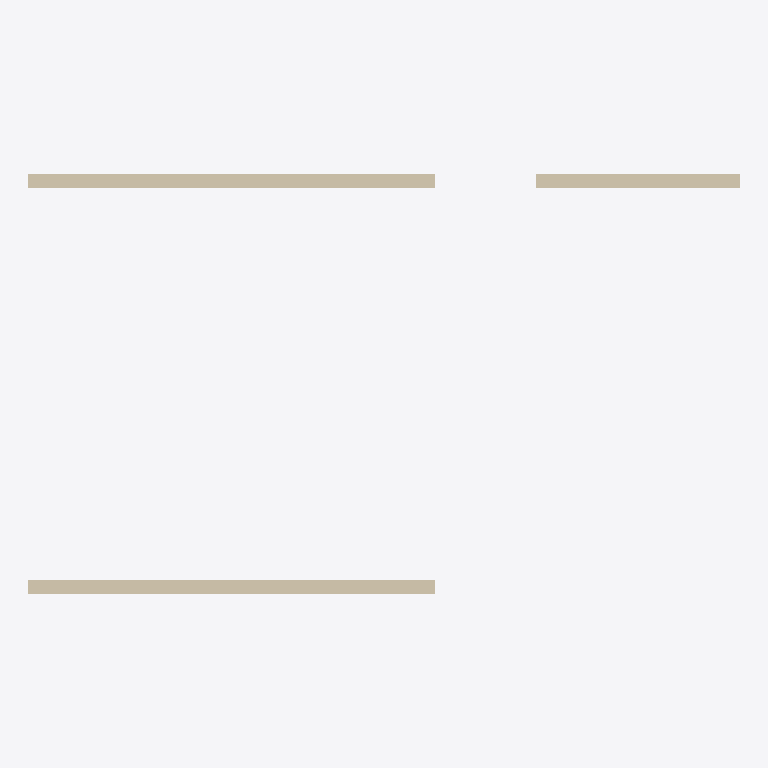
Plan cut of the same IFC building model at storey 'Ground Floor' (level 0.00 m, cut at 1.40 m), seen from above with north up, elements coloured by IFC class: 4 walls (beige). No cut surface shows.
Extent 0.011 m × 0.006 m × 0.009 m (x, y, z). Storeys (3): Ground Floor at 0.00 m; Second Floor at 0.00 m; Roof Deck at 0.01 m. Elements (4): 4 IfcWall.

HEADER;
FILE_DESCRIPTION(('ViewDefinition [CoordinationView]'),'2;1');
FILE_NAME('Synthetic Test Project.ifc','2026-04-20T07:40:33',('rvt-rs'),('DrunkOnJava/rvt-rs'),'rvt-rs 0.1.x','rvt-rs STEP writer','');
FILE_SCHEMA(('IFC4'));
ENDSEC;
DATA;
#16=IFCPROJECT('0rvtrs000000000000000G',#5,'Synthetic Test Project','End-to-end rvt-rs pipeline smoke test',$,$,$,(#15),#10);
#18=IFCSITE('0rvtrs000000000000000I',#5,'Default Site',$,$,#17,$,'Default Site',.ELEMENT.,$,$,$,$,$);
#20=IFCBUILDING('0rvtrs000000000000000K',#5,'Default Building',$,$,#19,$,'Default Building',.ELEMENT.,$,$,$);
#22=IFCBUILDINGSTOREY('0rvtrs000000000000000M',#5,'Ground Floor',$,$,#21,$,'Ground Floor',.ELEMENT.,0);
#24=IFCBUILDINGSTOREY('0rvtrs000000000000000O',#5,'Second Floor',$,$,#23,$,'Second Floor',.ELEMENT.,3.048);
#26=IFCBUILDINGSTOREY('0rvtrs000000000000000Q',#5,'Roof Deck',$,$,#25,$,'Roof Deck',.ELEMENT.,6.096);
#53=IFCWALL('0rvtrs000000000000000r',#5,'North Wall',$,$,#45,#52,'W-N-001',$);
#65=IFCWALL('0rvtrs0000000000000011',#5,'South Wall',$,$,#57,#64,'W-S-001',$);
#77=IFCWALL('0rvtrs000000000000001D',#5,'East Wall',$,$,#69,#76,'W-E-001',$);
#89=IFCWALL('0rvtrs000000000000001P',#5,'West Wall',$,$,#81,#88,'W-W-001',$);
ENDSEC;
